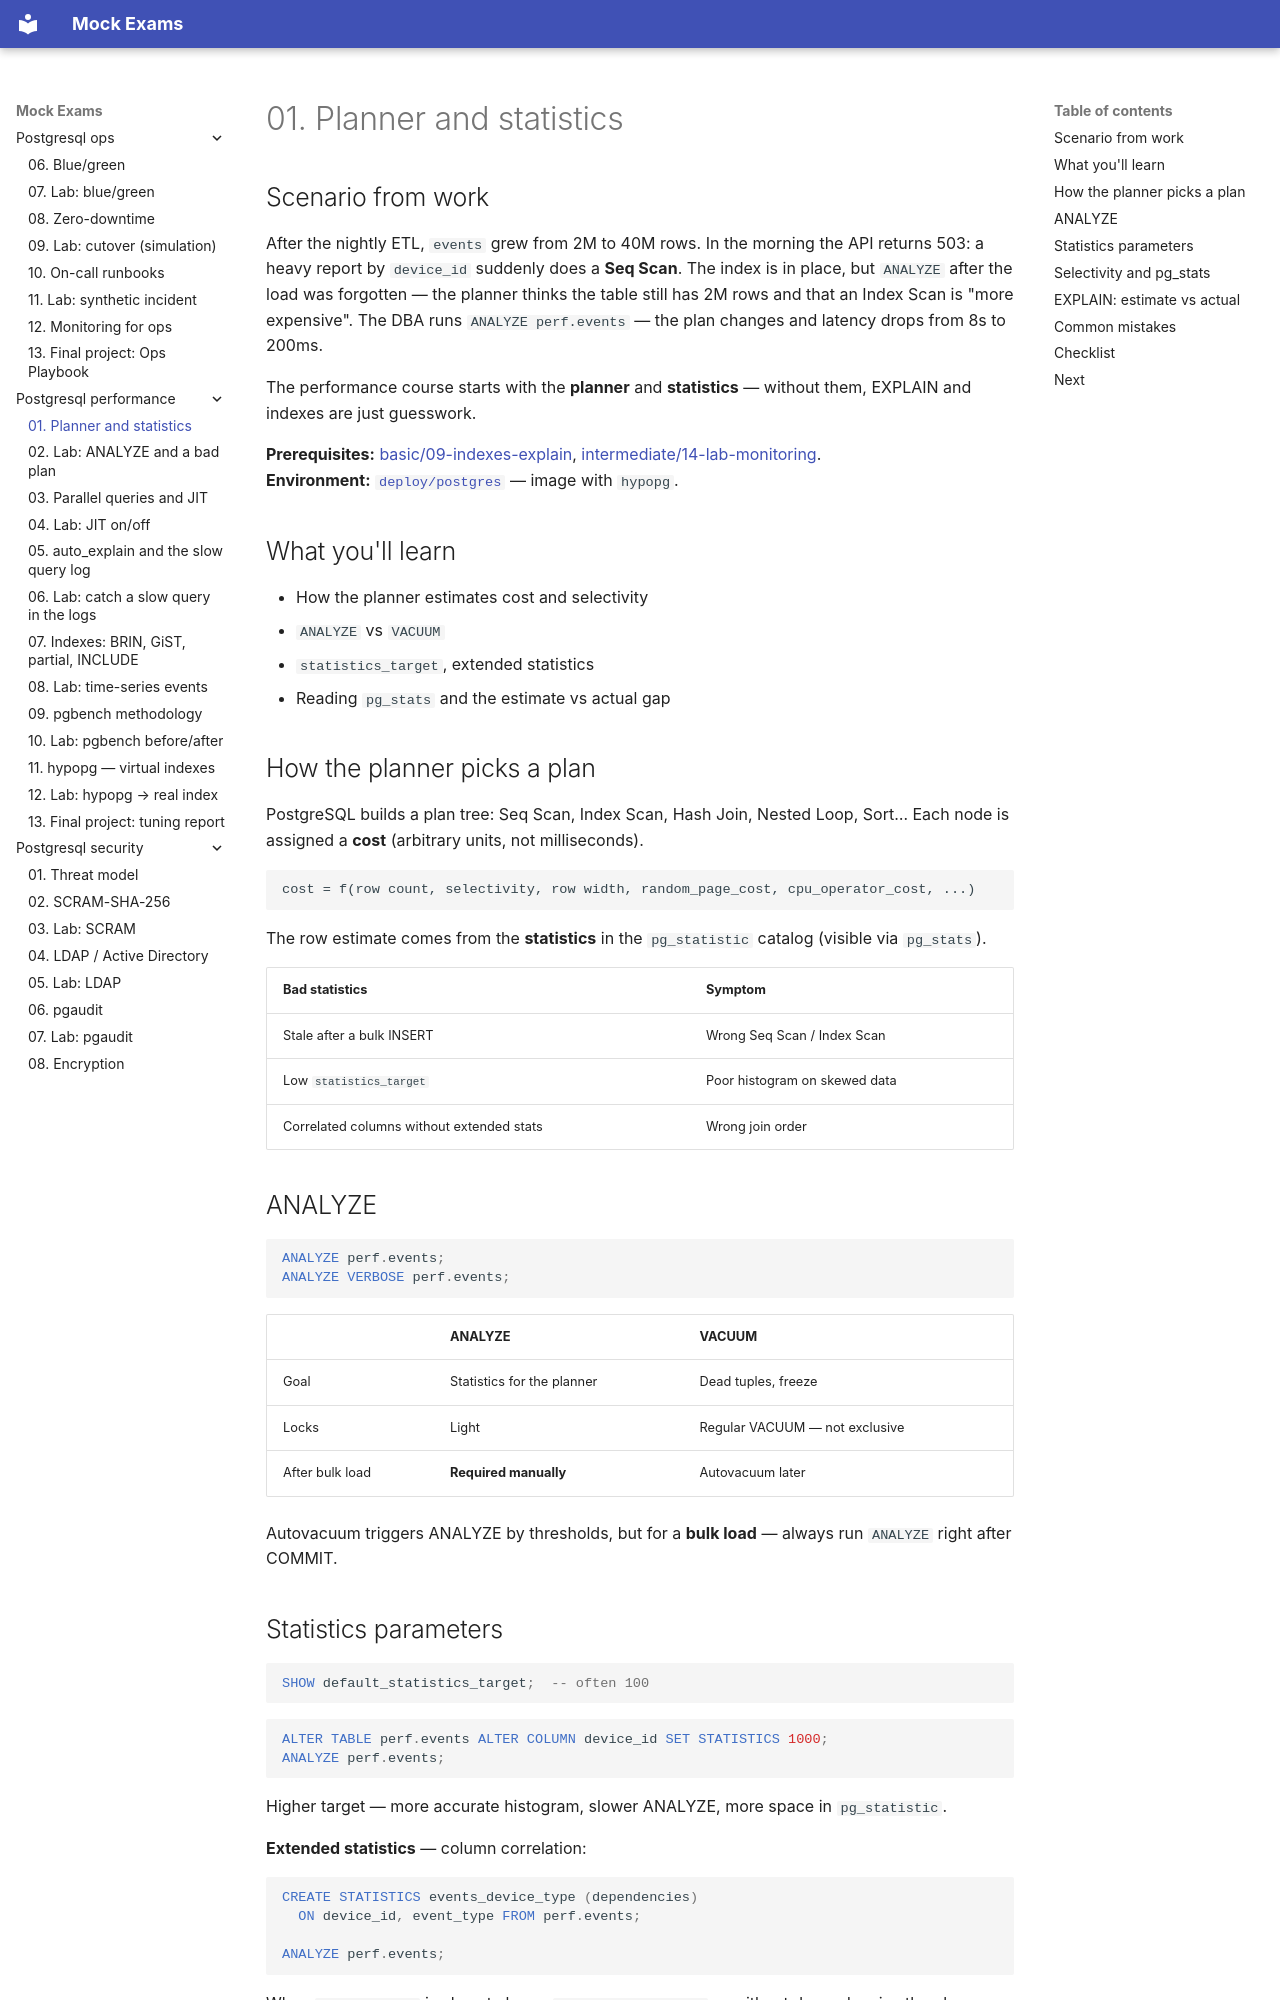

repository: FedorArbuzov/mock-exams · page: postgresql-performance/01-planner-statistics/index.html · generator: mkdocs

# 01. Planner and statistics

## Scenario from work

After the nightly ETL, `events` grew from 2M to 40M rows. In the morning the API returns 503: a heavy report by `device_id` suddenly does a **Seq Scan**. The index is in place, but `ANALYZE` after the load was forgotten — the planner thinks the table still has 2M rows and that an Index Scan is "more expensive". The DBA runs `ANALYZE perf.events` — the plan changes and latency drops from 8s to 200ms.

The performance course starts with the **planner** and **statistics** — without them, EXPLAIN and indexes are just guesswork.

**Prerequisites:** [basic/09-indexes-explain](../postgresql-basic/09-indexes-explain.md), [intermediate/14-lab-monitoring](../postgresql-intermediate/14-lab-monitoring.md).  
**Environment:** [`deploy/postgres`](../../deploy/postgres/README.md) — image with `hypopg`.

## What you'll learn

- How the planner estimates cost and selectivity
- `ANALYZE` vs `VACUUM`
- `statistics_target`, extended statistics
- Reading `pg_stats` and the estimate vs actual gap

## How the planner picks a plan

PostgreSQL builds a plan tree: Seq Scan, Index Scan, Hash Join, Nested Loop, Sort… Each node is assigned a **cost** (arbitrary units, not milliseconds).

```text
cost = f(row count, selectivity, row width, random_page_cost, cpu_operator_cost, ...)
```

The row estimate comes from the **statistics** in the `pg_statistic` catalog (visible via `pg_stats`).

| Bad statistics | Symptom |
|-------------------|---------|
| Stale after a bulk INSERT | Wrong Seq Scan / Index Scan |
| Low `statistics_target` | Poor histogram on skewed data |
| Correlated columns without extended stats | Wrong join order |

## ANALYZE

```sql
ANALYZE perf.events;
ANALYZE VERBOSE perf.events;
```

| | ANALYZE | VACUUM |
|---|---------|--------|
| Goal | Statistics for the planner | Dead tuples, freeze |
| Locks | Light | Regular VACUUM — not exclusive |
| After bulk load | **Required manually** | Autovacuum later |

Autovacuum triggers ANALYZE by thresholds, but for a **bulk load** — always run `ANALYZE` right after COMMIT.
